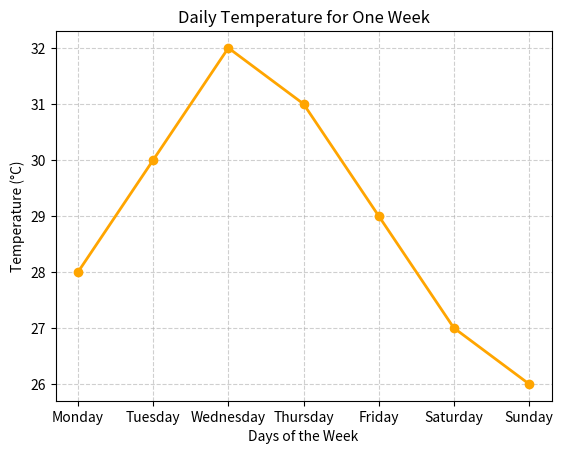

The matplotlib source for this figure:
import matplotlib.pyplot as plt

# Days of the week
days = ["Monday", "Tuesday", "Wednesday", "Thursday", "Friday", "Saturday", "Sunday"]

# Example temperatures (°C)
temperatures = [28, 30, 32, 31, 29, 27, 26]

# Create the plot
plt.plot(days, temperatures, marker='o', color='orange', linestyle='-', linewidth=2)

# Add title and labels
plt.title("Daily Temperature for One Week")
plt.xlabel("Days of the Week")
plt.ylabel("Temperature (°C)")

# Show grid
plt.grid(True, linestyle='--', alpha=0.6)

# Display the plot
plt.show()
